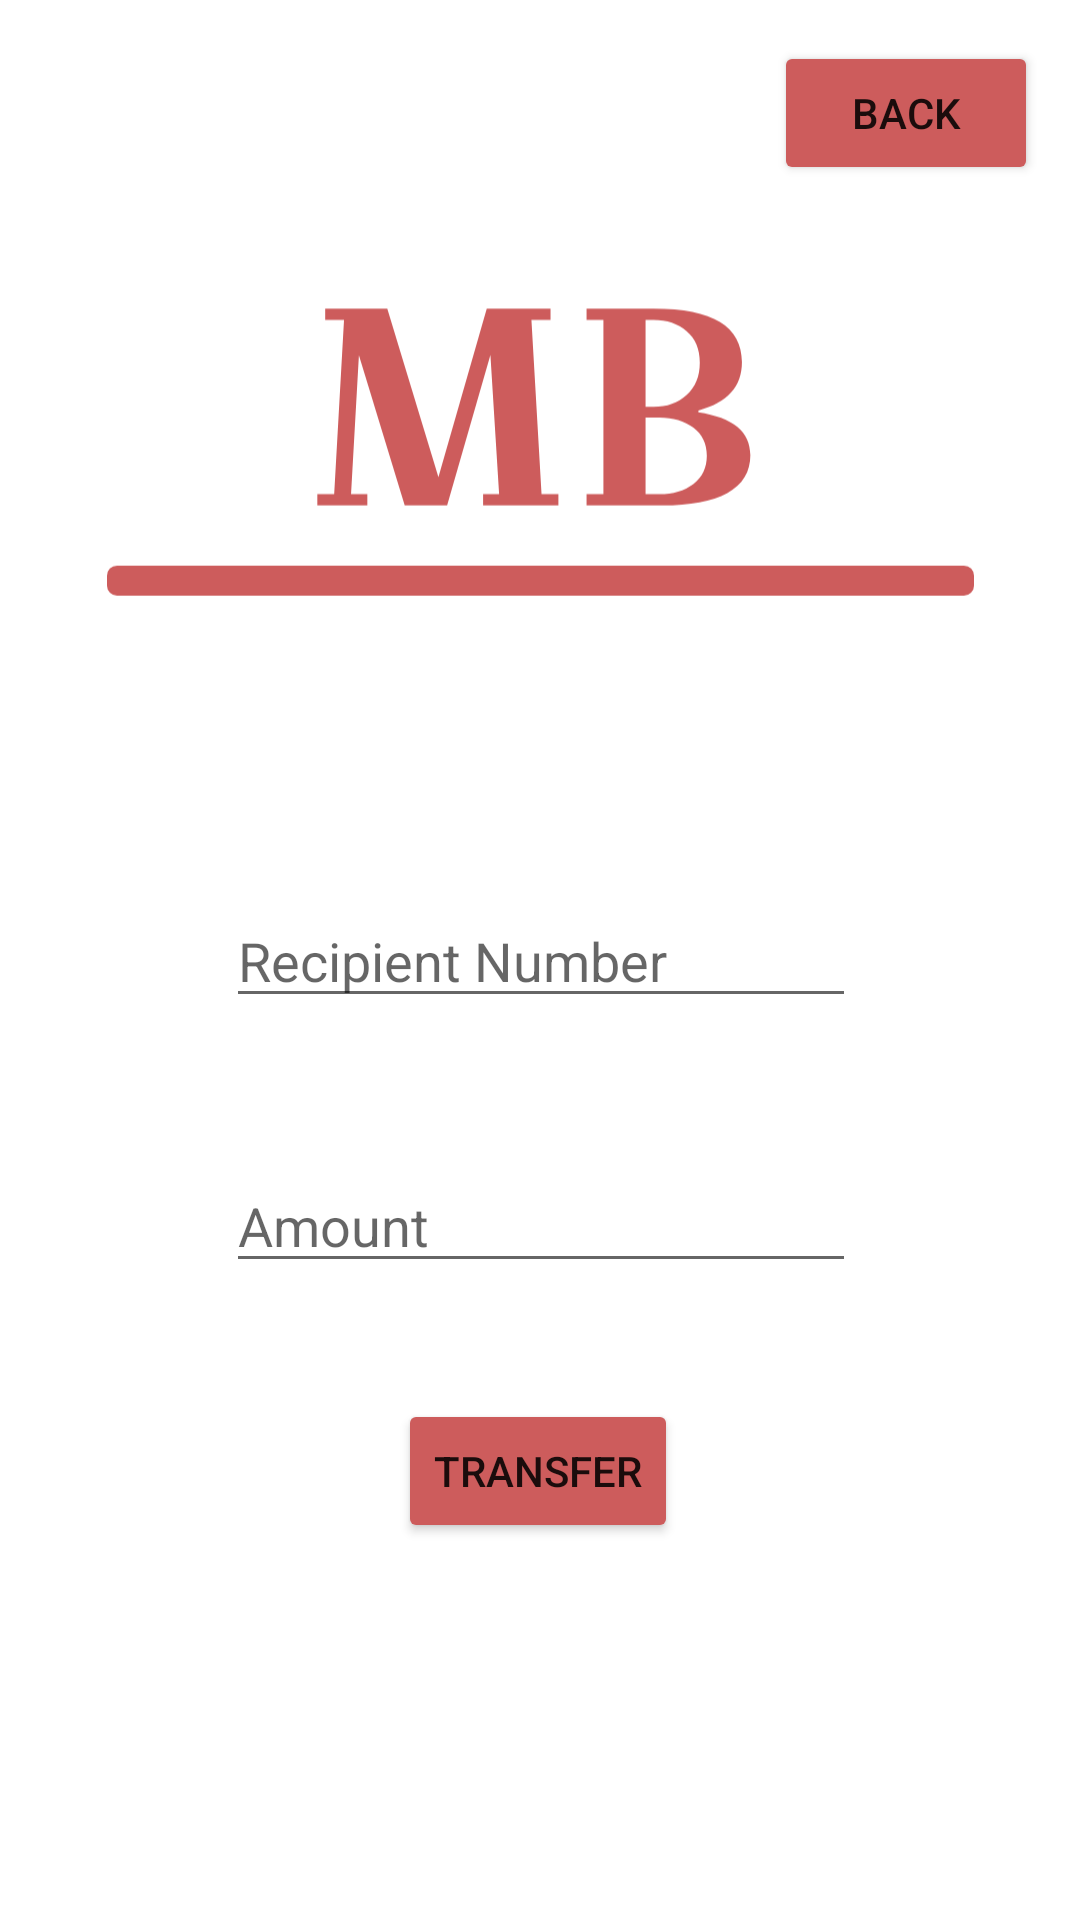

Write the Android layout XML for this screen, with the resource values it uses.
<!-- AndroidManifest.xml: application theme Theme.MiniBank -->
<!-- res/layout/activity_admin_deposit.xml -->
<?xml version="1.0" encoding="utf-8"?>
<androidx.constraintlayout.widget.ConstraintLayout xmlns:android="http://schemas.android.com/apk/res/android"
    xmlns:app="http://schemas.android.com/apk/res-auto"
    xmlns:tools="http://schemas.android.com/tools"
    android:layout_width="match_parent"
    android:layout_height="match_parent">

    <ImageView
        android:id="@+id/imageView"
        android:layout_width="289dp"

        android:layout_height="328dp"
        android:src="@drawable/logo_mb"
        app:layout_constraintBottom_toTopOf="@+id/editTextTextRecipientNumber"
        app:layout_constraintEnd_toEndOf="parent"
        app:layout_constraintStart_toStartOf="parent"
        app:layout_constraintTop_toTopOf="parent"
        app:layout_constraintVertical_bias="1.0" />

    <EditText
        android:id="@+id/editTextAmount"
        android:layout_width="wrap_content"
        android:layout_height="wrap_content"
        android:layout_marginTop="47dp"
        android:ems="10"
        android:hint="Amount"
        android:inputType="number"
        app:layout_constraintBottom_toBottomOf="parent"
        app:layout_constraintEnd_toEndOf="parent"
        app:layout_constraintHorizontal_bias="0.502"
        app:layout_constraintStart_toStartOf="parent"
        app:layout_constraintTop_toBottomOf="@+id/editTextTextRecipientNumber"
        app:layout_constraintVertical_bias="0.0" />

    <Button
        android:id="@+id/ButtonSubmitDeposit"
        android:layout_width="wrap_content"
        android:layout_height="wrap_content"
        android:backgroundTint="@color/biasa"
        android:text="Transfer"
        app:layout_constraintBottom_toBottomOf="parent"
        app:layout_constraintEnd_toEndOf="parent"
        app:layout_constraintHorizontal_bias="0.498"
        app:layout_constraintStart_toStartOf="parent"
        app:layout_constraintTop_toBottomOf="@+id/editTextAmount"
        app:layout_constraintVertical_bias="0.236" />

    <EditText
        android:id="@+id/editTextTextRecipientNumber"
        android:layout_width="wrap_content"
        android:layout_height="wrap_content"
        android:ems="10"
        android:hint="Recipient Number"
        android:inputType="number"

        app:layout_constraintBottom_toBottomOf="parent"
        app:layout_constraintEnd_toEndOf="parent"
        app:layout_constraintHorizontal_bias="0.502"
        app:layout_constraintStart_toStartOf="parent"
        app:layout_constraintTop_toTopOf="parent"
        app:layout_constraintVertical_bias="0.498" />

    <Button
        android:id="@+id/buttonBack"
        android:layout_width="wrap_content"
        android:layout_height="wrap_content"
        android:text="Back"
        android:backgroundTint="@color/biasa"
        app:layout_constraintBottom_toBottomOf="parent"
        app:layout_constraintEnd_toEndOf="parent"
        app:layout_constraintHorizontal_bias="0.949"
        app:layout_constraintStart_toStartOf="parent"
        app:layout_constraintTop_toTopOf="parent"
        app:layout_constraintVertical_bias="0.023" />

</androidx.constraintlayout.widget.ConstraintLayout>
<!-- resources referenced by this layout -->
<resources>
  <color name="biasa">#CD5C5C</color>
  <!-- drawable logo_mb (drawable) -->
  <vector xmlns:android="http://schemas.android.com/apk/res/android"
      android:width="864dp"
      android:height="396dp"
      android:viewportWidth="864"
      android:viewportHeight="396">
    <path
        android:pathData="M217.44,115.2V104H279.32L330.28,271.72L378.44,104H442V115.2H422.96L433.04,288.8H449.84V300H374.8V288.8H390.76L382.08,150.2L338.96,300H296.68L251.04,150.48L243.2,288.8H259.44V300H209.6V288.8H226.4L236.2,115.2H217.44ZM477.9,115.2V104H545.1C603.52,104 632.74,121.73 632.74,157.2C632.74,181.84 618.27,197.89 589.34,205.36V207.32C623.87,212.55 641.14,226.73 641.14,249.88C641.14,266.68 633.48,279.28 618.18,287.68C602.87,295.89 581.31,300 553.5,300H477.9V288.8H494.7V115.2H477.9ZM550.7,212.36H536.7V288.8H550.7C564.14,288.8 575.34,285.44 584.3,278.72C593.26,272 597.74,262.67 597.74,250.72C597.74,238.59 593.26,229.16 584.3,222.44C575.34,215.72 564.14,212.36 550.7,212.36ZM544.82,115.2H536.7V201.72H544.82C558.07,201.72 568.99,197.8 577.58,189.96C586.35,182.12 590.74,171.39 590.74,157.76C590.74,144.13 586.35,133.68 577.58,126.4C568.99,118.93 558.07,115.2 544.82,115.2Z"
        android:fillColor="#CD5C5C"/>
    <path
        android:pathData="M10,360L854,360A10,10 0,0 1,864 370L864,380A10,10 0,0 1,854 390L10,390A10,10 0,0 1,0 380L0,370A10,10 0,0 1,10 360z"
        android:fillColor="#CD5C5C"/>
  </vector>
  <style name="Theme.MiniBank" parent="Theme.MaterialComponents.DayNight.DarkActionBar">
          
          <item name="colorPrimary">@color/goodgreen</item>
          <item name="colorPrimaryVariant">@color/purple_700</item>
          <item name="colorOnPrimary">@color/white</item>
          
          <item name="colorSecondary">@color/teal_200</item>
          <item name="colorSecondaryVariant">@color/teal_700</item>
          <item name="colorOnSecondary">@color/black</item>
          
          <item name="android:statusBarColor">?attr/colorPrimaryVariant</item>
  
          
      </style>
  <color name="goodgreen">#7EB37A</color>
  <color name="purple_700">#FF3700B3</color>
  <color name="white">#FFFFFFFF</color>
  <color name="teal_200">#FF03DAC5</color>
  <color name="teal_700">#FF018786</color>
  <color name="black">#FF000000</color>
</resources>
